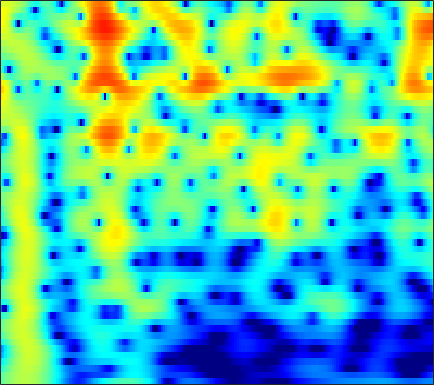

The table this chart was drawn from, first rows:
-1.8762, -1.2702, -0.53143, 0.12615, 0.56936, 1.0878, 1.5242, 1.7979, 2.0921, 2.3037, 2.4309, 2.4686, 2.4462, 2.3334, 2.1864, 1.9147, 1.5403, 1.1956, 0.64589, -0.0082403, -0.76603, -1.4055, -2.3482, -3.3971
-1.956, -1.401, -0.6957, -0.04046, 0.4116, 0.9563, 1.426, 1.727, 2.055, 2.296, 2.445, 2.497, 2.482, 2.369, 2.22, 1.933, 1.548, 1.193, 0.6356, -0.01809, -0.7621, -1.379, -2.273, -3.242
-4.763, -3.747, -2.517, -1.418, -0.6781, 0.1977, 0.95, 1.434, 1.971, 2.387, 2.68, 2.82, 2.9, 2.86, 2.75, 2.497, 2.126, 1.768, 1.189, 0.4922, -0.3181, -0.9986, -1.997, -3.101
-7.311, -5.973, -4.334, -2.86, -1.862, -0.6699, 0.3645, 1.038, 1.799, 2.407, 2.863, 3.106, 3.299, 3.345, 3.28, 3.067, 2.707, 2.34, 1.719, 0.9456, 0.0173, -0.7844, -2.001, -3.402
-10.38, -8.646, -6.497, -4.56, -3.254, -1.709, -0.3771, 0.4832, 1.454, 2.23, 2.819, 3.14, 3.413, 3.511, 3.475, 3.282, 2.932, 2.567, 1.948, 1.183, 0.2798, -0.4834, -1.612, -2.859
-11.79, -9.488, -6.846, -4.606, -3.15, -1.474, -0.06883, 0.8216, 1.808, 2.574, 3.134, 3.422, 3.639, 3.668, 3.571, 3.289, 2.842, 2.4, 1.679, 0.8145, -0.1832, -1.013, -2.218, -3.52
-6.136, -4.928, -3.366, -1.911, -0.9052, 0.298, 1.333, 1.99, 2.709, 3.24, 3.583, 3.716, 3.731, 3.56, 3.31, 2.816, 2.134, 1.502, 0.4978, -0.6864, -2.047, -3.173, -4.798, -6.514
-2.758, -1.878, -0.7715, 0.2427, 0.9369, 1.76, 2.458, 2.888, 3.332, 3.617, 3.733, 3.704, 3.508, 3.126, 2.714, 1.991, 1.062, 0.2244, -1.087, -2.641, -4.458, -6.029, -8.469, -11.47
-1.284, -0.5907, 0.2785, 1.083, 1.633, 2.286, 2.828, 3.154, 3.467, 3.631, 3.634, 3.519, 3.202, 2.688, 2.167, 1.292, 0.2111, -0.7346, -2.173, -3.806, -5.614, -7.064, -9.068, -11.07
-1.345, -0.781, -0.01145, 0.765, 1.34, 2.068, 2.719, 3.13, 3.552, 3.804, 3.869, 3.783, 3.477, 2.94, 2.379, 1.414, 0.1887, -0.9093, -2.623, -4.629, -6.911, -8.771, -11.3, -13.54
-4.355, -4.076, -3.295, -2.075, -1.002, 0.4426, 1.752, 2.594, 3.493, 4.116, 4.453, 4.521, 4.373, 3.954, 3.456, 2.54, 1.322, 0.2026, -1.591, -3.764, -6.444, -8.884, -12.94, -17.78
-12.99, -19.6, -20.78, -9.899, -5.886, -2.282, 0.2264, 1.631, 3.025, 3.974, 4.54, 4.736, 4.725, 4.418, 4.009, 3.238, 2.236, 1.346, 0.0005526, -1.508, -3.1, -4.309, -5.822, -7.131
-5.796, -5.466, -4.59, -3.186, -1.938, -0.2682, 1.247, 2.203, 3.203, 3.886, 4.262, 4.348, 4.204, 3.779, 3.289, 2.439, 1.389, 0.4978, -0.7874, -2.1, -3.352, -4.228, -5.272, -6.207
-2.691, -1.878, -0.8125, 0.2451, 1.016, 1.986, 2.837, 3.375, 3.926, 4.243, 4.304, 4.172, 3.742, 3.009, 2.253, 0.9517, -0.6954, -2.149, -4.331, -6.617, -8.584, -9.487, -9.849, -9.636
-2.362, -1.41, -0.2079, 0.9085, 1.68, 2.602, 3.364, 3.815, 4.244, 4.458, 4.415, 4.201, 3.66, 2.801, 1.911, 0.35, -1.701, -3.652, -7.043, -11.89, -18.85, -20.41, -15.52, -12.6
-4.674, -3.496, -1.935, -0.4673, 0.5305, 1.702, 2.678, 3.268, 3.847, 4.187, 4.282, 4.186, 3.826, 3.198, 2.553, 1.468, 0.1307, -1.016, -2.646, -4.258, -5.679, -6.503, -7.305, -7.951
-10.41, -8.009, -5.271, -2.982, -1.518, 0.1135, 1.426, 2.226, 3.049, 3.601, 3.905, 3.978, 3.867, 3.529, 3.147, 2.473, 1.635, 0.9306, -0.07596, -1.133, -2.185, -2.958, -3.95, -4.937
-12.13, -9.515, -6.54, -4.08, -2.52, -0.7439, 0.7006, 1.583, 2.524, 3.208, 3.638, 3.802, 3.826, 3.641, 3.364, 2.827, 2.129, 1.508, 0.5652, -0.4664, -1.544, -2.359, -3.418, -4.389
-8.597, -7.094, -5.122, -3.261, -1.975, -0.4438, 0.8803, 1.723, 2.64, 3.329, 3.787, 3.977, 4.032, 3.86, 3.579, 3.016, 2.23, 1.491, 0.3164, -1.056, -2.626, -3.895, -5.615, -7.142
-7.427, -6.07, -4.34, -2.703, -1.548, -0.1402, 1.098, 1.915, 2.829, 3.526, 4.003, 4.215, 4.285, 4.106, 3.815, 3.202, 2.31, 1.455, 0.03745, -1.774, -4.07, -6.223, -10.06, -16.09
-8.188, -6.908, -5.21, -3.559, -2.364, -0.8467, 0.521, 1.425, 2.461, 3.27, 3.836, 4.1, 4.231, 4.112, 3.857, 3.288, 2.467, 1.687, 0.4097, -1.128, -2.911, -4.424, -6.529, -8.458
-11.06, -9.968, -8.208, -6.125, -4.517, -2.467, -0.6118, 0.5936, 1.918, 2.942, 3.659, 3.998, 4.203, 4.136, 3.907, 3.394, 2.661, 1.964, 0.8919, -0.3089, -1.614, -2.589, -3.831, -4.916
-18.28, -21.39, -17.19, -10.78, -7.24, -3.675, -1.027, 0.5472, 2.171, 3.338, 4.113, 4.451, 4.61, 4.455, 4.149, 3.523, 2.655, 1.871, 0.6892, -0.6386, -2.052, -3.132, -4.578, -5.967
-10.33, -10.15, -8.639, -6.005, -3.912, -1.383, 0.7464, 2.023, 3.361, 4.289, 4.816, 4.974, 4.865, 4.412, 3.867, 2.854, 1.567, 0.4657, -1.192, -2.95, -4.756, -6.212, -8.316, -10.94
-4.894, -4.029, -2.659, -1.178, -0.02145, 1.422, 2.695, 3.491, 4.29, 4.786, 4.93, 4.811, 4.325, 3.449, 2.523, 0.8968, -1.166, -3.038, -5.918, -8.906, -11.38, -12.4, -12.88, -13.27
-5.154, -3.333, -1.307, 0.3794, 1.44, 2.652, 3.597, 4.145, 4.644, 4.839, 4.735, 4.428, 3.712, 2.598, 1.463, -0.4641, -3.032, -5.449, -9.667, -15.81, -22.96, -20.45, -16.12, -13.86
-3.708, -2.136, -0.381, 1.054, 1.951, 2.926, 3.679, 4.083, 4.417, 4.494, 4.308, 3.983, 3.284, 2.276, 1.32, -0.2535, -2.137, -3.736, -6.003, -8.211, -10.13, -11.2, -12.22, -12.98
-0.77, -0.1873, 0.6342, 1.441, 2.022, 2.709, 3.275, 3.606, 3.884, 3.981, 3.852, 3.615, 3.081, 2.314, 1.577, 0.3966, -0.9863, -2.154, -3.813, -5.628, -7.558, -9.18, -11.65, -14.92
-0.2405, -0.07311, 0.289, 0.7841, 1.219, 1.857, 2.473, 2.893, 3.34, 3.612, 3.679, 3.584, 3.259, 2.703, 2.127, 1.188, 0.04873, -0.9132, -2.329, -3.873, -5.534, -6.834, -8.601, -10.36
-2.141, -2.486, -2.655, -2.229, -1.528, -0.2696, 1.049, 1.933, 2.913, 3.588, 3.977, 4.063, 3.933, 3.516, 3.04, 2.181, 1.105, 0.1646, -1.236, -2.706, -4.165, -5.138, -6.28, -6.975
-5.79, -8.291, -14.29, -14.77, -8.763, -3.728, -0.5217, 1.196, 2.84, 3.943, 4.582, 4.806, 4.776, 4.408, 3.919, 2.98, 1.718, 0.5572, -1.273, -3.451, -5.851, -7.696, -9.456, -9.613
-4.507, -5.11, -5.656, -5.066, -3.777, -1.607, 0.4154, 1.695, 3.022, 3.946, 4.479, 4.647, 4.561, 4.14, 3.587, 2.562, 1.157, -0.1404, -2.292, -5.012, -8.685, -12.39, -19.26, -16.92
-2.658, -2.234, -1.614, -0.8788, -0.2102, 0.7407, 1.71, 2.364, 3.099, 3.612, 3.879, 3.898, 3.677, 3.166, 2.59, 1.57, 0.2636, -0.894, -2.654, -4.58, -6.518, -7.807, -8.952, -9.189
-2.02, -1.444, -0.6501, 0.1614, 0.7779, 1.575, 2.314, 2.793, 3.31, 3.642, 3.767, 3.699, 3.398, 2.831, 2.246, 1.217, -0.05878, -1.21, -2.926, -4.898, -7.039, -8.703, -10.59, -11.58
-3.107, -2.436, -1.43, -0.3409, 0.4504, 1.469, 2.35, 2.923, 3.51, 3.883, 4.011, 3.95, 3.637, 3.068, 2.461, 1.435, 0.1312, -1.017, -2.842, -5.026, -7.777, -10.44, -15.71, -25.44
-7.683, -6.311, -4.428, -2.61, -1.285, 0.3177, 1.714, 2.571, 3.45, 4.008, 4.241, 4.213, 3.898, 3.295, 2.66, 1.606, 0.3404, -0.7136, -2.234, -3.845, -5.416, -6.58, -7.766, -8.313
-13.18, -11.78, -9.585, -6.431, -3.983, -1.102, 1.157, 2.454, 3.706, 4.464, 4.771, 4.711, 4.288, 3.478, 2.653, 1.272, -0.3172, -1.568, -3.136, -4.423, -5.351, -5.745, -6.08, -6.051
-10.46, -14.02, -14.88, -7.801, -3.901, -0.2712, 2.222, 3.566, 4.782, 5.441, 5.594, 5.394, 4.711, 3.531, 2.284, 0.1069, -2.781, -5.438, -9.419, -11.68, -10.84, -9.74, -8.904, -8.697
-0.998, -1.176, -0.8597, 0.08967, 1.029, 2.32, 3.46, 4.118, 4.717, 4.95, 4.809, 4.457, 3.619, 2.338, 1.055, -1.184, -4.13, -6.957, -11.21, -13.67, -12.59, -11.68, -11.39, -12.7
2.094, 2.113, 2.241, 2.492, 2.721, 3.052, 3.331, 3.468, 3.534, 3.414, 3.08, 2.686, 1.942, 0.96, 0.07382, -1.312, -2.837, -4.013, -5.474, -6.653, -7.521, -8.074, -8.739, -9.53
3.127, 3.126, 3.106, 3.06, 3.02, 2.944, 2.822, 2.703, 2.476, 2.168, 1.77, 1.396, 0.8119, 0.1206, -0.4634, -1.291, -2.164, -2.81, -3.639, -4.405, -5.069, -5.478, -5.957, -6.288
3.911, 3.779, 3.536, 3.23, 2.976, 2.605, 2.224, 1.936, 1.541, 1.142, 0.7357, 0.4147, -0.03375, -0.5174, -0.9029, -1.427, -1.968, -2.379, -2.905, -3.396, -3.849, -4.135, -4.466, -4.677
5.08, 4.712, 4.113, 3.427, 2.864, 2.097, 1.37, 0.8718, 0.3303, -0.08027, -0.4006, -0.5933, -0.857, -1.138, -1.36, -1.704, -2.048, -2.304, -2.649, -2.976, -3.302, -3.579, -3.897, -4.199
6.865, 6.187, 5.098, 3.799, 2.681, 1.07, -0.5454, -1.567, -2.353, -2.433, -2.136, -1.893, -1.714, -1.758, -1.921, -2.232, -2.53, -2.674, -2.773, -2.851, -2.999, -3.243, -3.787, -4.617
8.492, 7.571, 6.08, 4.199, 2.446, -0.585, -5.149, -10.63, -15.6, -8.011, -4.319, -2.938, -2.162, -2.382, -3.11, -4.524, -5.871, -6.054, -4.942, -3.544, -2.665, -2.429, -2.959, -4.505
7.081, 6.097, 4.628, 2.98, 1.686, -0.1573, -2.083, -3.28, -3.843, -3.041, -1.922, -1.342, -1.225, -2.03, -3.38, -6.726, -12.55, -13.43, -7.401, -3.664, -1.659, -0.9115, -0.6264, -0.986
2.171, 0.8596, -1.063, -2.696, -3.297, -3.201, -2.466, -1.821, -1.033, -0.3339, 0.247, 0.5314, 0.6195, 0.3837, 0.01531, -0.5922, -1.028, -1.064, -0.6604, 0.007761, 0.6344, 0.9596, 1.22, 1.24
-2.832, -4.662, -8.789, -18.3, -22.25, -9.995, -5.376, -3.264, -1.308, 0.001809, 0.8852, 1.331, 1.701, 1.855, 1.862, 1.81, 1.717, 1.653, 1.586, 1.548, 1.5, 1.451, 1.323, 1.145
-3.374, -3.705, -4.37, -4.794, -4.612, -3.637, -2.265, -1.229, 0.001535, 0.9691, 1.659, 2.021, 2.335, 2.474, 2.475, 2.379, 2.185, 1.989, 1.653, 1.265, 0.8109, 0.4439, -0.1113, -0.6319
-1.678, -1.271, -0.8646, -0.4829, -0.1741, 0.3122, 0.867, 1.291, 1.797, 2.219, 2.519, 2.654, 2.708, 2.617, 2.461, 2.131, 1.685, 1.282, 0.6504, -0.09798, -0.9694, -1.71, -2.83, -4.084
0.1732, 0.6557, 1.198, 1.626, 1.896, 2.206, 2.465, 2.62, 2.766, 2.834, 2.819, 2.737, 2.511, 2.152, 1.794, 1.188, 0.4439, -0.2088, -1.157, -2.215, -3.374, -4.386, -5.931, -8.021
1.573, 2.03, 2.482, 2.773, 2.906, 2.984, 2.971, 2.921, 2.826, 2.674, 2.445, 2.211, 1.792, 1.22, 0.6622, -0.2549, -1.393, -2.371, -3.801, -5.217, -6.406, -7.069, -7.78, -8.405
2.96, 3.323, 3.523, 3.464, 3.277, 2.898, 2.451, 2.135, 1.787, 1.542, 1.333, 1.15, 0.8007, 0.2367, -0.3739, -1.521, -3.12, -4.679, -7.458, -11.13, -14.45, -13.74, -10.78, -8.298
4.662, 4.686, 4.354, 3.594, 2.743, 1.282, -0.3758, -1.495, -2.329, -2.159, -1.495, -1.038, -0.7205, -0.8099, -1.136, -1.931, -3.162, -4.454, -6.689, -9.482, -11.65, -10.93, -8.168, -5.566
5.851, 5.514, 4.692, 3.326, 1.849, -0.9968, -5.528, -11.6, -23.75, -9.401, -5.315, -3.775, -2.762, -2.461, -2.542, -2.85, -3.281, -3.603, -3.958, -4.124, -4.017, -3.658, -2.901, -2.007
6.165, 5.797, 5.04, 3.946, 2.887, 1.17, -0.7699, -2.104, -3.252, -3.505, -3.403, -3.45, -3.889, -4.768, -5.619, -6.634, -6.861, -6.357, -5.273, -4.161, -3.189, -2.64, -2.039, -1.581
5.71, 5.57, 5.205, 4.657, 4.133, 3.322, 2.428, 1.745, 0.8638, -0.0415, -1.049, -2.003, -3.75, -6.449, -9.587, -17.97, -21.72, -12.66, -7.66, -4.992, -3.454, -2.794, -2.433, -2.569
3.981, 4.133, 4.172, 4.039, 3.846, 3.491, 3.051, 2.666, 2.089, 1.414, 0.5978, -0.1317, -1.306, -2.709, -3.808, -4.955, -5.206, -4.735, -3.688, -2.696, -2.068, -1.87, -2.059, -2.844
